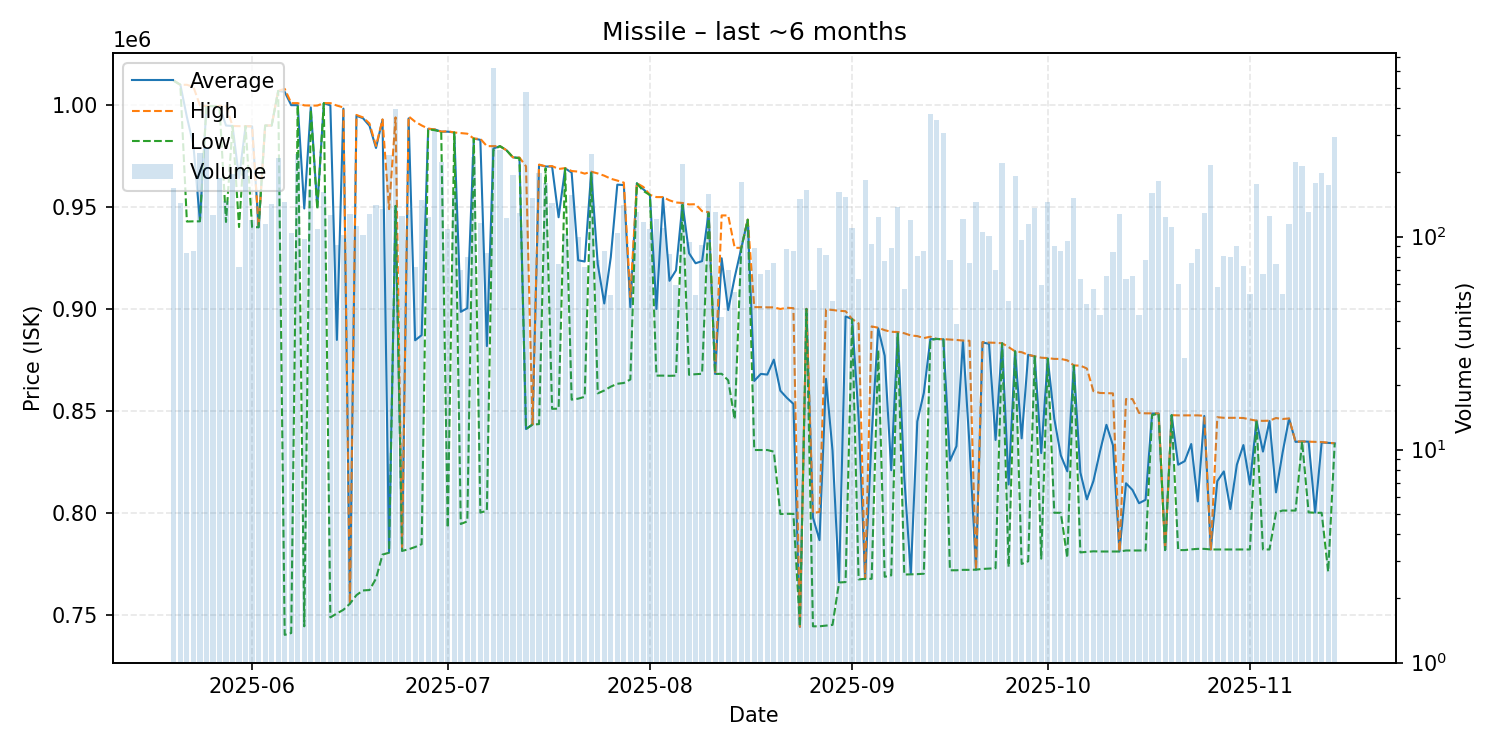

The data file committed next to this chart (first rows):
date, average, highest, lowest, order_count, volume
2025-05-20, 1012000, 1012000, 1012000, 37, 169
2025-05-21, 1010000, 1010000, 1010000, 31, 143
2025-05-22, 994227, 1010000, 942900, 40, 84
2025-05-23, 980383, 1009000, 943000, 51, 86
2025-05-24, 943200, 999900, 943000, 68, 246
2025-05-25, 999600, 999600, 999600, 71, 260
2025-05-26, 999500, 999500, 999500, 49, 126
2025-05-27, 999600, 999600, 999600, 41, 189
2025-05-28, 990000, 999700, 942700, 58, 147
2025-05-29, 989800, 989800, 989800, 80, 197
2025-05-30, 964282, 989700, 940200, 44, 72
2025-05-31, 989700, 989700, 989700, 61, 205
2025-06-01, 989600, 989600, 940200, 50, 120
2025-06-02, 940100, 940100, 940100, 48, 145
2025-06-03, 990000, 990000, 990000, 55, 115
2025-06-04, 990000, 990000, 990000, 83, 142
2025-06-05, 1007000, 1007000, 1007000, 54, 233
2025-06-06, 1006500, 1008000, 740100, 59, 146
2025-06-07, 1000000, 1001000, 741000, 58, 104
2025-06-08, 1000000, 1001000, 1000000, 88, 245
2025-06-09, 949299, 999900, 744300, 46, 97
2025-06-10, 998900, 999800, 997700, 45, 166
2025-06-11, 950000, 999800, 949000, 49, 109
2025-06-12, 1001000, 1001000, 1001000, 40, 162
2025-06-13, 999900, 1001000, 748700, 50, 126
2025-06-14, 884821, 999800, 750600, 43, 91
2025-06-15, 998300, 998900, 752400, 46, 102
2025-06-16, 755400, 755400, 755400, 47, 128
2025-06-17, 994800, 995200, 759600, 53, 112
2025-06-18, 993600, 994000, 761900, 53, 102
2025-06-19, 989900, 991000, 762100, 60, 127
2025-06-20, 979000, 980000, 767700, 52, 141
2025-06-21, 992900, 993000, 779500, 59, 135
2025-06-22, 780700, 949000, 780400, 71, 242
2025-06-23, 950600, 994000, 950500, 77, 399
2025-06-24, 781400, 781950, 781300, 48, 125
2025-06-25, 993500, 994500, 782100, 54, 134
2025-06-26, 884636, 991900, 783200, 48, 72
2025-06-27, 887150, 990050, 784600, 42, 148
2025-06-28, 988400, 988500, 988200, 59, 123
2025-06-29, 988100, 988100, 987700, 70, 312
2025-06-30, 987000, 987000, 987000, 41, 223
2025-07-01, 987000, 987200, 792600, 51, 109
2025-07-02, 986600, 986600, 986600, 45, 156
2025-07-03, 898606, 986300, 794500, 40, 70
2025-07-04, 900390, 986000, 795800, 42, 80
2025-07-05, 983600, 983600, 983600, 52, 237
2025-07-06, 983000, 983500, 800100, 57, 116
2025-07-07, 881786, 979900, 801000, 37, 84
2025-07-08, 978750, 979900, 978000, 75, 622
2025-07-09, 979900, 979900, 979900, 50, 254
2025-07-10, 977900, 977900, 977900, 41, 122
2025-07-11, 974400, 974400, 974400, 46, 195
2025-07-12, 974200, 974300, 973900, 58, 129
2025-07-13, 841100, 970000, 841100, 69, 479
2025-07-14, 843300, 843300, 843300, 54, 151
2025-07-15, 970700, 970850, 843500, 58, 198
2025-07-16, 969900, 970000, 969000, 38, 179
2025-07-17, 969900, 970100, 851000, 51, 144
2025-07-18, 945009, 968700, 851100, 33, 74
... 119 more rows
